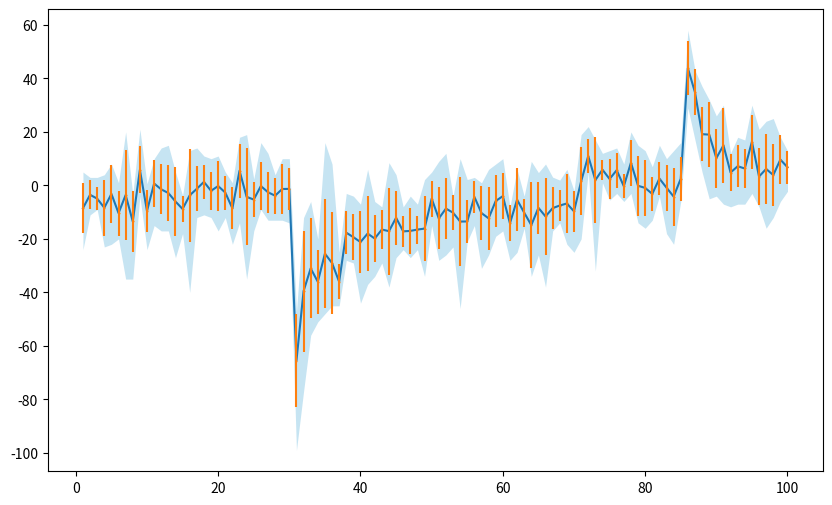

This chart was generated by the following Python code: (Note: this script raises an exception after producing the figure.)
from matplotlib import pyplot as plt
import warnings
import numpy as np
warnings.simplefilter('ignore')

x = np.arange(1, 101)
participants = {
'p1':[-8,-7,-2,-23,8,-7,-2,-35,21,-13,7,4,-17,3,-5,-2,4,1,-8,4,5,-12,4,-35,-17,-4,12,3,-6,2,-47,-16,-10,-31,-48,-33,-31,-15,-28,-44,-26,-34,-29,-38,-21,-8,-11,-18,-34,-10,-28,-26,-23,-46,-9,-2,-31,-26,-8,-17,-28,-25,-16,-21,-26,-38,-15,-14,-22,-25,19,22,-32,1,12,4,8,20,-13,13,-13,1,2,13,-3,42,35,5,-5,26,30,2,-7,9,19,21,24,25,18,-1],
'p2':[-15,2,-9,-2,-22,-17,2,-5,-4,-12,-15,-17,5,-27,-11,11,14,2,-3,-5,-7,-11,18,-18,1,7,-13,-9,7,-14,-76,-56,-6,-45,-24,-44,-41,-20,-14,-24,-37,-19,-23,-15,-13,-22,-23,-20,-17,-15,9,-6,-12,-11,-16,-8,-5,-21,-15,2,-9,3,-4,3,-11,-8,-11,-10,-19,-2,-2,7,1,4,-2,-3,-4,6,-3,-4,-4,-3,2,-7,1,38,38,20,29,-4,-7,12,11,-7,22,6,8,-12,7,10],
'p3':[-9,-8,-7,4,-11,-20,5.5,-3.5,4,0.6,-6,-2.8,-3,3,-18,0.8,-5.5,11,10,8.6,-12,0.64,6.6,19,-10,16,-3.3,-9,-12,-0.4,-53,-12,-45,-46,16,-45,-36,-25,-29,-18,-28,-16,-14,-37,-27,-24,-25,-15,-28,-3.8,-11,-13,-8,-17,2.2,1.4,-9,-20,5.1,-10,-12,-18,-6,-34,-6,-10,-12,-5,1.5,-2.3,-20,17,7,6.4,1,-1.8,-0.8,-3,-14,3.5,-6,4.5,10,-8,11,29,17,14,19,2.3,10,12,8,8,-3,12,5,2.6,18,13],
'p4':[5,0,-6,3,5,1,20,-17,1,-4,10,-2,15,1,-5,-5,-12,3,3,11,4,-8,14,-7,-2,-9,-5,1,6,3,-58,-44,-56,-51,-41,-42,-38,-28,-4,-20,-14,-26,-10,-13,-10,-21,-27,-24,-10,-7,-15,-7,-10,-9,-17,-15,-6,-14,-19,-3,-12,1,-15,-30,0,8,-17,-14,-11,-9,-6,5,13,12,13,14,0,5,15,9,-5,-4,-3,4,-4,58,43,25,24,24,27,5,18,17,30,-5,-2,9,3,13],
'p5':[-24,-11,-8.6,-14,-6,-18,-35,-3.3,14,-24,2.3,-5,-8,-21,-3.8,-40,-6,-11,-12,-17,-7,-22,4.5,9.3,2.4,-4.3,-7,-13,10,-8.3,-99,-77,-44,-20,-29,-18,-45,-15,-19,-14,-9,-6,-15,8.5,-5.6,-12,-12,-15,2.2,1.2,-21,12,-4,-8,-20,-5,1,1.3,-6,10,-8,6,-15,9,4.8,-2.5,3.1,2,4,-8.8,6,6,17,9,-5.5,9,-6,20,1.2,-11,7,15,2,-22,16,40,42,37,32,7,27,-8,2,3,13,-6,-16,-4.3,18,-2.2],
'p6':[0,3,3,-18,7,-1,-12,-17,-1,-5,6,14,-9,5,-10,13,-2,2,-2,-3,1,1,-14,6,-6,-7,1,4,-13,10,-60,-32,-25,-23,-27,8,-25,-3,-22,-7,6,-18,-8,-8,4,-16,-4,-7,-10,5,-8,-12,-4,10,-21,3,-12,6,8,-6,-16,1,-5,-16,-12,-19,1,-4,6,-11,12,9,6,3,-4,12,1,3,13,-16,2,2,-18,-5,-6,56,34,14,15,6,3,6,11,8,17,-8,18,3,-6,8]
}

# Mean and Standard Deviation
mean,std,max2,min2 = [],[],[],[]
x = np.arange(1, 101)
#ERROR BARS
for i in range(100):
    data = [participants['p1'][i],participants['p2'][i],participants['p3'][i],participants['p4'][i],participants['p5'][i],participants['p6'][i]]
    mean.append(np.mean(data))
    std.append(np.std(data))
    max2.append(max(data))
    min2.append(min(data))
print()
plt.figure(figsize=(10,6))
avg = [(v+w+x+y+z+u)/6 for v,w,x,y,z,u in zip(participants['p1'],participants['p2'],participants['p3'],participants['p4'],participants['p5'],participants['p6'])]
plt.plot(x,avg)
plt.errorbar(x,mean,std,fmt="o",markersize=.5)
#PLOT - ERROR BARS & FILL
plt.fill_between(x,max2,min2,alpha=0.5,linewidth=0, color='#8ecae6')
plt.savefig('media/11-30-22/Final/errorbar.png')
plt.show()